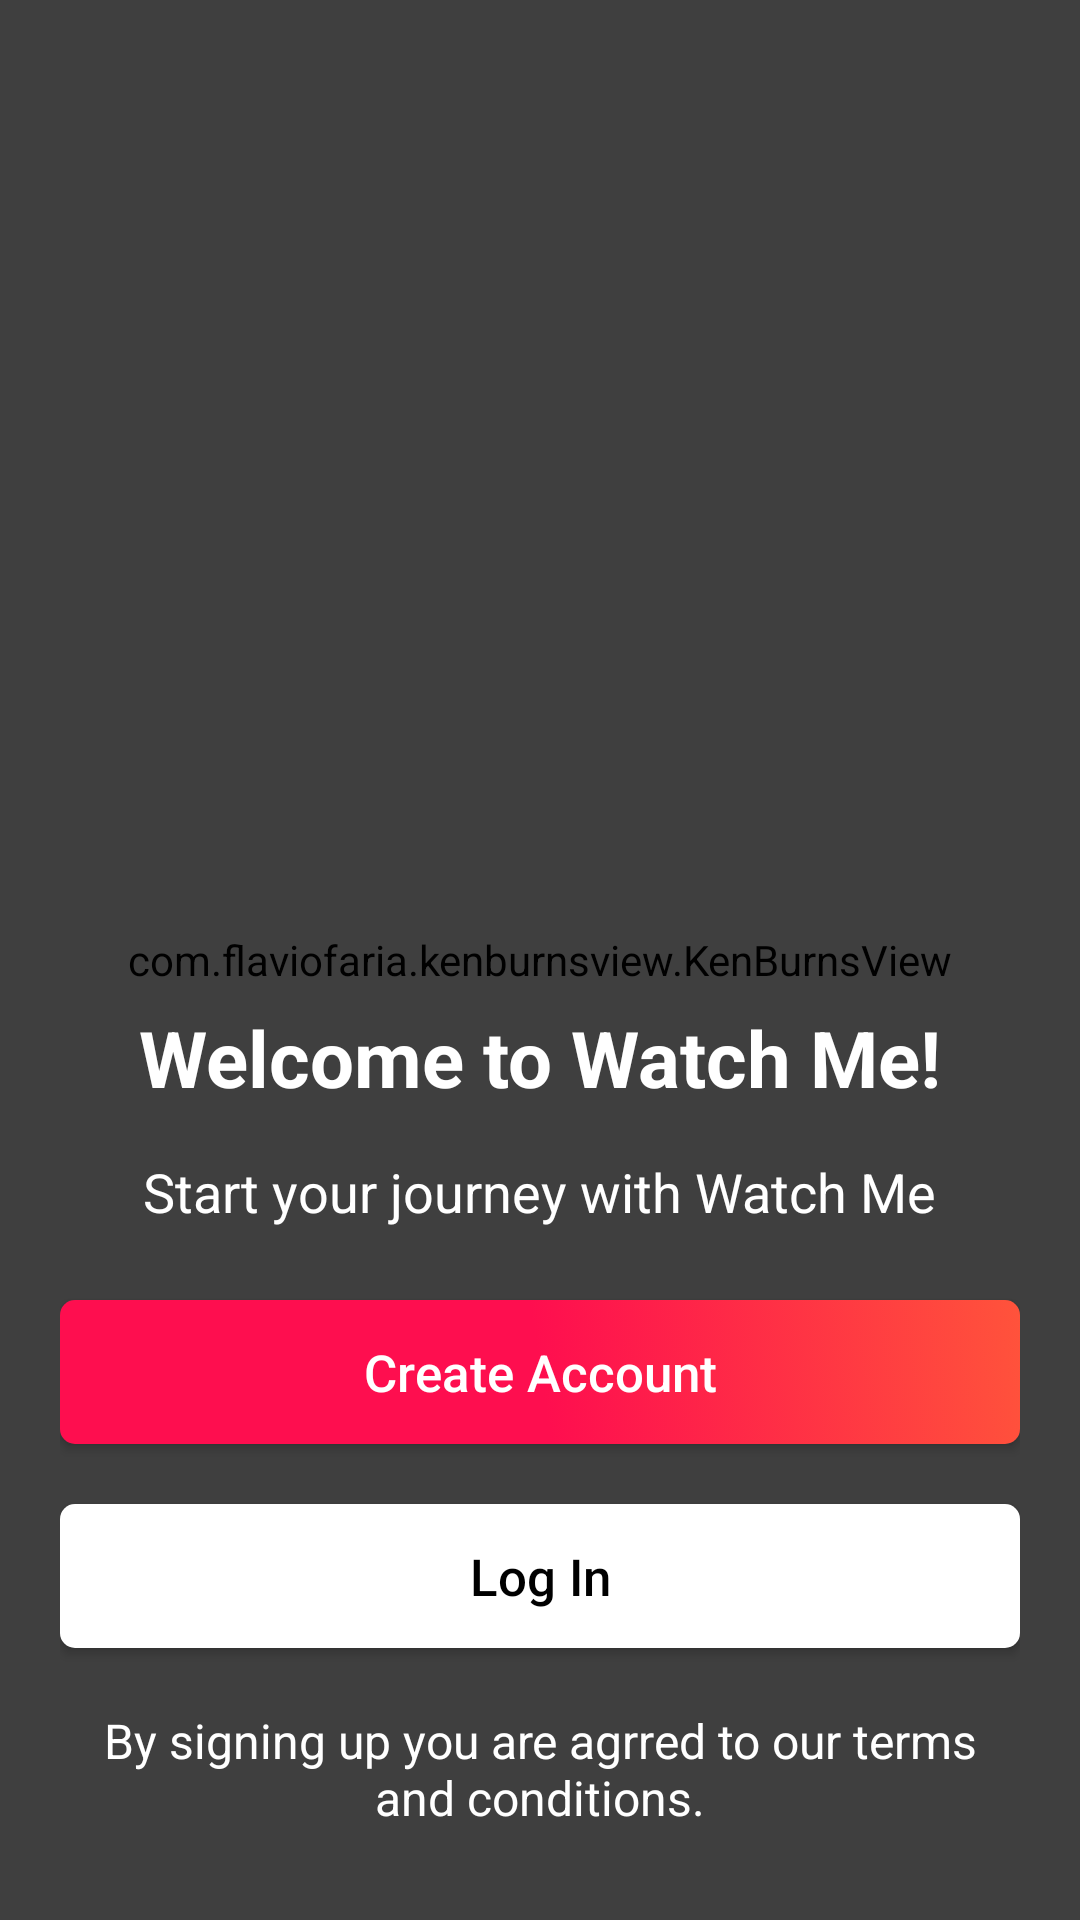

Layout XML and referenced resources for this Android screen:
<!-- AndroidManifest.xml: application theme AppTheme -->
<!-- res/layout/activity_welcome.xml -->
<?xml version="1.0" encoding="utf-8"?>
<FrameLayout xmlns:android="http://schemas.android.com/apk/res/android"
    xmlns:app="http://schemas.android.com/apk/res-auto"
    xmlns:tools="http://schemas.android.com/tools"
    android:layout_width="match_parent"
    android:layout_height="match_parent"
    tools:context=".activities.WelcomeActivity">

    <com.flaviofaria.kenburnsview.KenBurnsView
        android:id="@+id/kenBurnViewBackgroundWelcome"
        android:layout_width="match_parent"
        android:layout_height="match_parent"
        android:scaleType="fitCenter"
        android:src="@drawable/welcome_background" />

    <FrameLayout
        android:layout_width="match_parent"
        android:layout_height="match_parent"
        android:background="@color/colorBlackTransparent" />

    <RelativeLayout
        android:layout_width="match_parent"
        android:layout_height="wrap_content"
        android:layout_gravity="bottom"
        android:padding="20dp">

        <TextView
            android:id="@+id/textViewWelcome"
            android:layout_width="wrap_content"
            android:layout_height="wrap_content"
            android:layout_centerHorizontal="true"
            android:text="@string/welcome"
            android:textColor="@color/colorWhite"
            android:textSize="26sp"
            android:textStyle="bold" />

        <TextView
            android:id="@+id/textViewStartJourneyWelcome"
            android:layout_width="wrap_content"
            android:layout_height="wrap_content"
            android:layout_below="@+id/textViewWelcome"
            android:layout_centerHorizontal="true"
            android:layout_marginTop="15dp"
            android:text="@string/journey"
            android:textColor="@color/colorWhite"
            android:textSize="18sp" />

        <Button
            android:id="@+id/buttonCreateAccountWelcome"
            android:layout_width="match_parent"
            android:layout_height="wrap_content"
            android:layout_below="@+id/textViewStartJourneyWelcome"
            android:layout_marginTop="24dp"
            android:background="@drawable/gradient_button"
            android:text="@string/create_account"
            android:textAllCaps="false"
            android:textColor="@color/colorWhite"
            android:textSize="17sp" />

        <Button
            android:id="@+id/buttonLogInWelcome"
            android:layout_width="match_parent"
            android:layout_height="wrap_content"
            android:layout_below="@+id/buttonCreateAccountWelcome"
            android:layout_marginTop="20dp"
            android:background="@drawable/white_button"
            android:text="@string/log_in"
            android:textAllCaps="false"
            android:textColor="@color/colorBlack"
            android:textSize="17sp" />

        <TextView
            android:id="@+id/textViewTermsWelcome"
            android:layout_width="wrap_content"
            android:layout_height="wrap_content"
            android:layout_below="@+id/buttonLogInWelcome"
            android:layout_centerHorizontal="true"
            android:layout_marginTop="20dp"
            android:layout_marginBottom="10dp"
            android:gravity="center"
            android:text="@string/terms_and_condition"
            android:textColor="@color/colorWhite"
            android:textSize="16sp" />

    </RelativeLayout>

</FrameLayout>
<!-- resources referenced by this layout -->
<resources>
  <color name="colorBlack">#000000</color>
  <color name="colorBlackTransparent">#80000000</color>
  <color name="colorWhite">#FFFFFF</color>
  <!-- drawable gradient_button (drawable) -->
  <?xml version="1.0" encoding="utf-8"?>
  <selector xmlns:android="http://schemas.android.com/apk/res/android">
      <item>
          <shape>
              <corners android:radius="5dp" />
              <gradient android:angle="45" android:centerColor="@color/colorGradientPrimary" android:endColor="@color/colorGradientAccent" android:gradientRadius="20dp" android:startColor="@color/colorGradientPrimary" android:type="linear" />
          </shape>
      </item>
  </selector>
  <!-- drawable white_button (drawable) -->
  <?xml version="1.0" encoding="utf-8"?>
  <selector xmlns:android="http://schemas.android.com/apk/res/android">
      <item>
          <shape>
              <solid android:color="@color/colorWhite" />
              <corners android:radius="5dp" />
          </shape>
      </item>
  </selector>
  <string name="create_account">Create Account</string>
  <string name="journey">Start your journey with Watch Me</string>
  <string name="log_in">Log In</string>
  <string name="terms_and_condition">By signing up you are agrred to our terms and conditions.</string>
  <string name="welcome">Welcome to Watch Me!</string>
  <style name="AppTheme" parent="Theme.AppCompat.Light.NoActionBar">
          
          <item name="colorPrimary">@color/colorPrimary</item>
          <item name="colorPrimaryDark">@color/colorPrimaryDark</item>
          <item name="colorAccent">@color/colorAccent</item>
      </style>
  <color name="colorGradientPrimary">#FE0E4F</color>
  <color name="colorGradientAccent">#FF533B</color>
  <color name="colorPrimary">#5BD1D5</color>
  <color name="colorPrimaryDark">#5BD1D5</color>
  <color name="colorAccent">#5BD1D5</color>
</resources>
